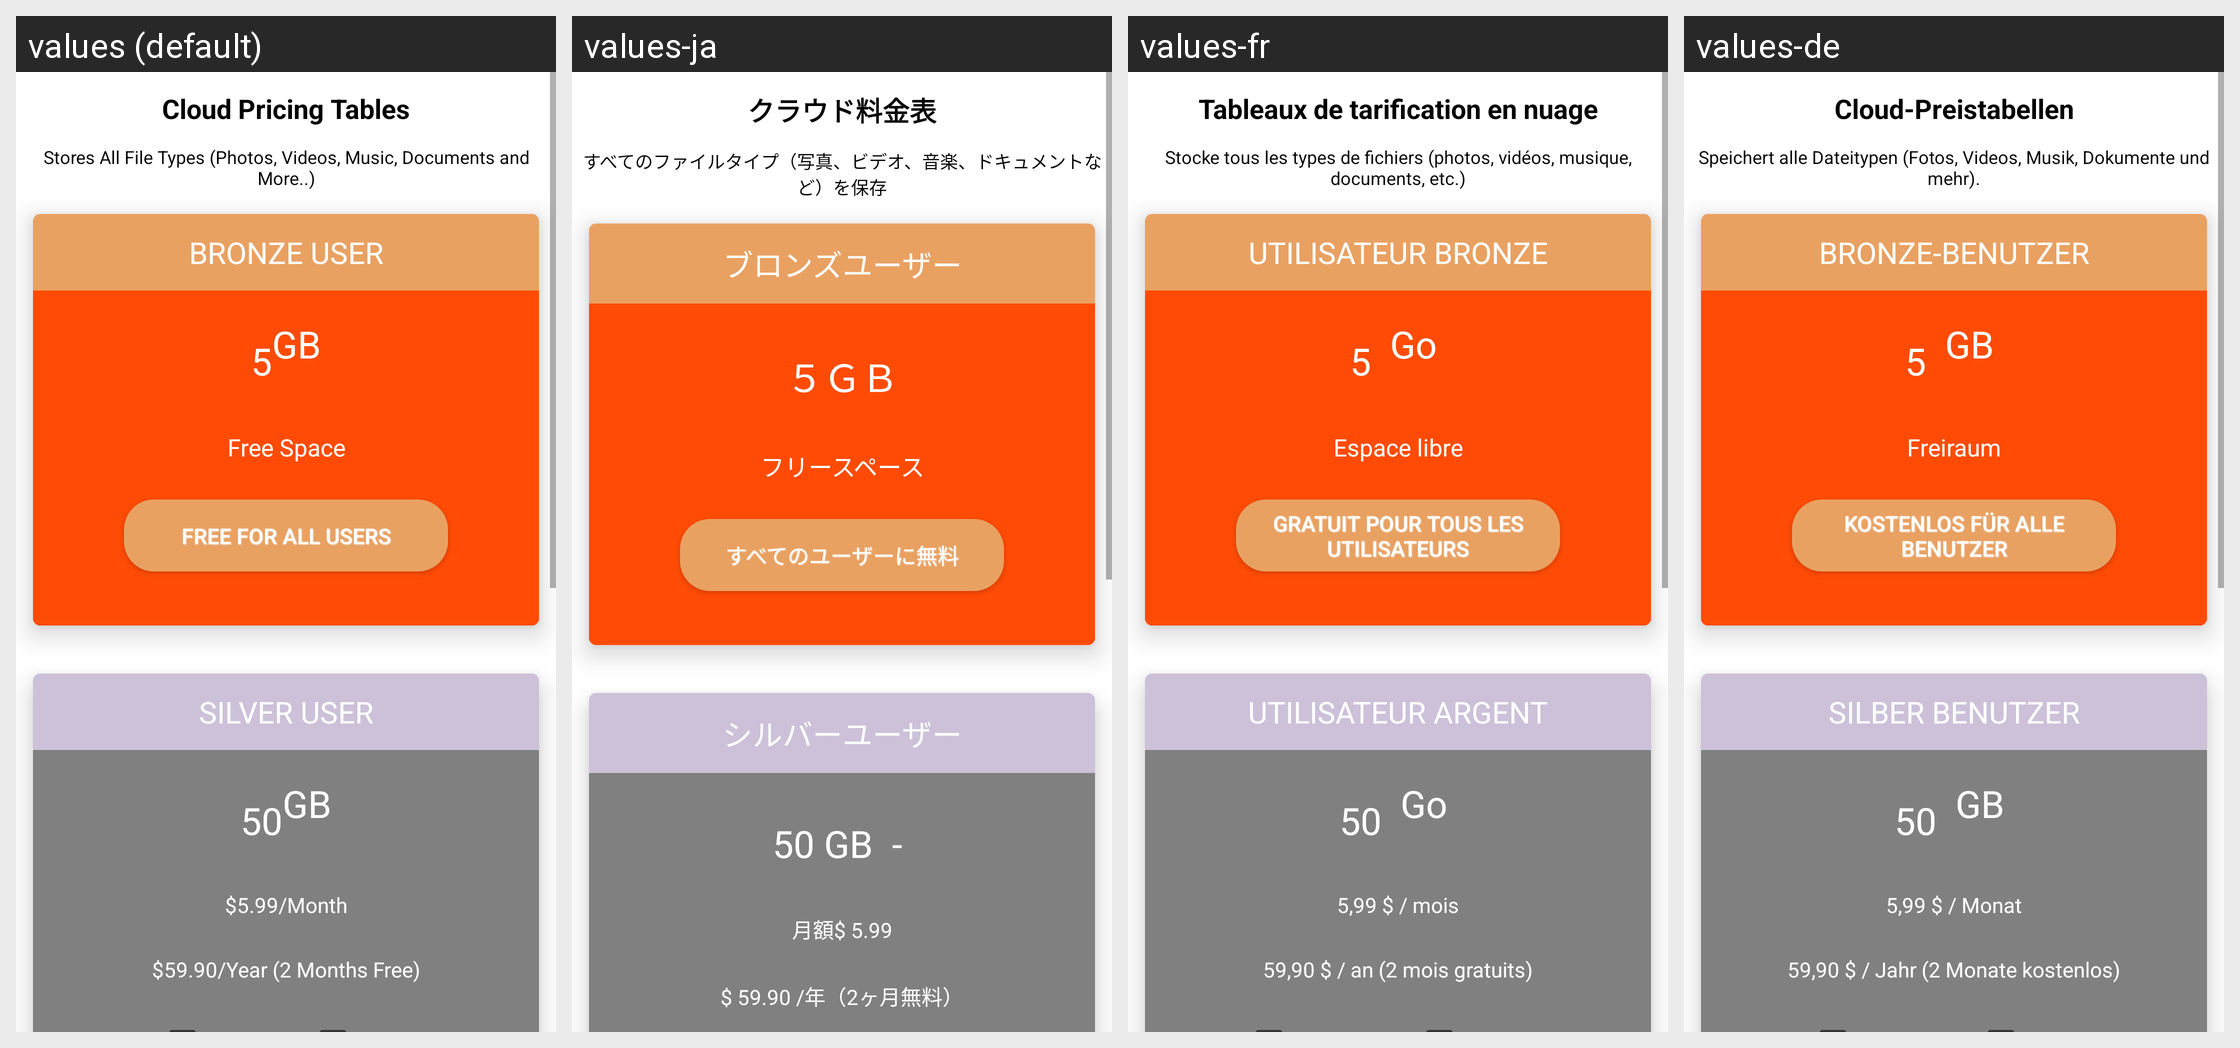

Here is an Android app screen in its default locale and in the app's own translations. Write out the translated-string differences for the strings that appear on this screen.
Android screen res/layout/fragment_pricing.xml rendered under 4 locales, left to right: values (default), values-ja, values-fr, values-de. Device: Nexus 5 (rendered at 1080×1920; each locale shown at half size, 540×960, under a caption strip naming it); theme AppTheme.
Other locales in the repository, not shown: values-es, values-it, values-ko, values-zh.
Strings drawn on this screen, with the default value and each locale's value (text and hints the layout hard-codes, and strings that could not be matched under every locale, appear in the picture but are not listed):

cloudpriceing
  values: Cloud Pricing Tables
  values-ja: クラウド料金表
  values-fr: Tableaux de tarification en nuage
  values-de: Cloud-Preistabellen

stroleallfiledesc
  values: Stores All File Types (Photos, Videos, Music, Documents and More..)
  values-ja: すべてのファイルタイプ（写真、ビデオ、音楽、ドキュメントなど）を保存
  values-fr: Stocke tous les types de fichiers (photos, vidéos, musique, documents, etc.)
  values-de: Speichert alle Dateitypen (Fotos, Videos, Musik, Dokumente und mehr).

BRONZEUSER
  values: BRONZE USER
  values-ja: ブロンズユーザー
  values-fr: UTILISATEUR BRONZE
  values-de: BRONZE-BENUTZER

FreeSpace
  values: Free Space
  values-ja: フリースペース
  values-fr: Espace libre
  values-de: Freiraum

FREEFORALL
  values: FREE FOR ALL USERS
  values-ja: すべてのユーザーに無料
  values-fr: GRATUIT POUR TOUS LES UTILISATEURS
  values-de: KOSTENLOS FÜR ALLE BENUTZER

SILVERUSER
  values: SILVER USER
  values-ja: シルバーユーザー
  values-fr: UTILISATEUR ARGENT
  values-de: SILBER BENUTZER

month
  values: $5.99/Month
  values-ja: 月額$ 5.99
  values-fr: 5,99 $ / mois
  values-de: 5,99 $ / Monat

month2free
  values: $59.90/Year (2 Months Free)
  values-ja: $ 59.90 /年（2ヶ月無料）
  values-fr: 59,90 $ / an (2 mois gratuits)
  values-de: 59,90 $ / Jahr (2 Monate kostenlos)
